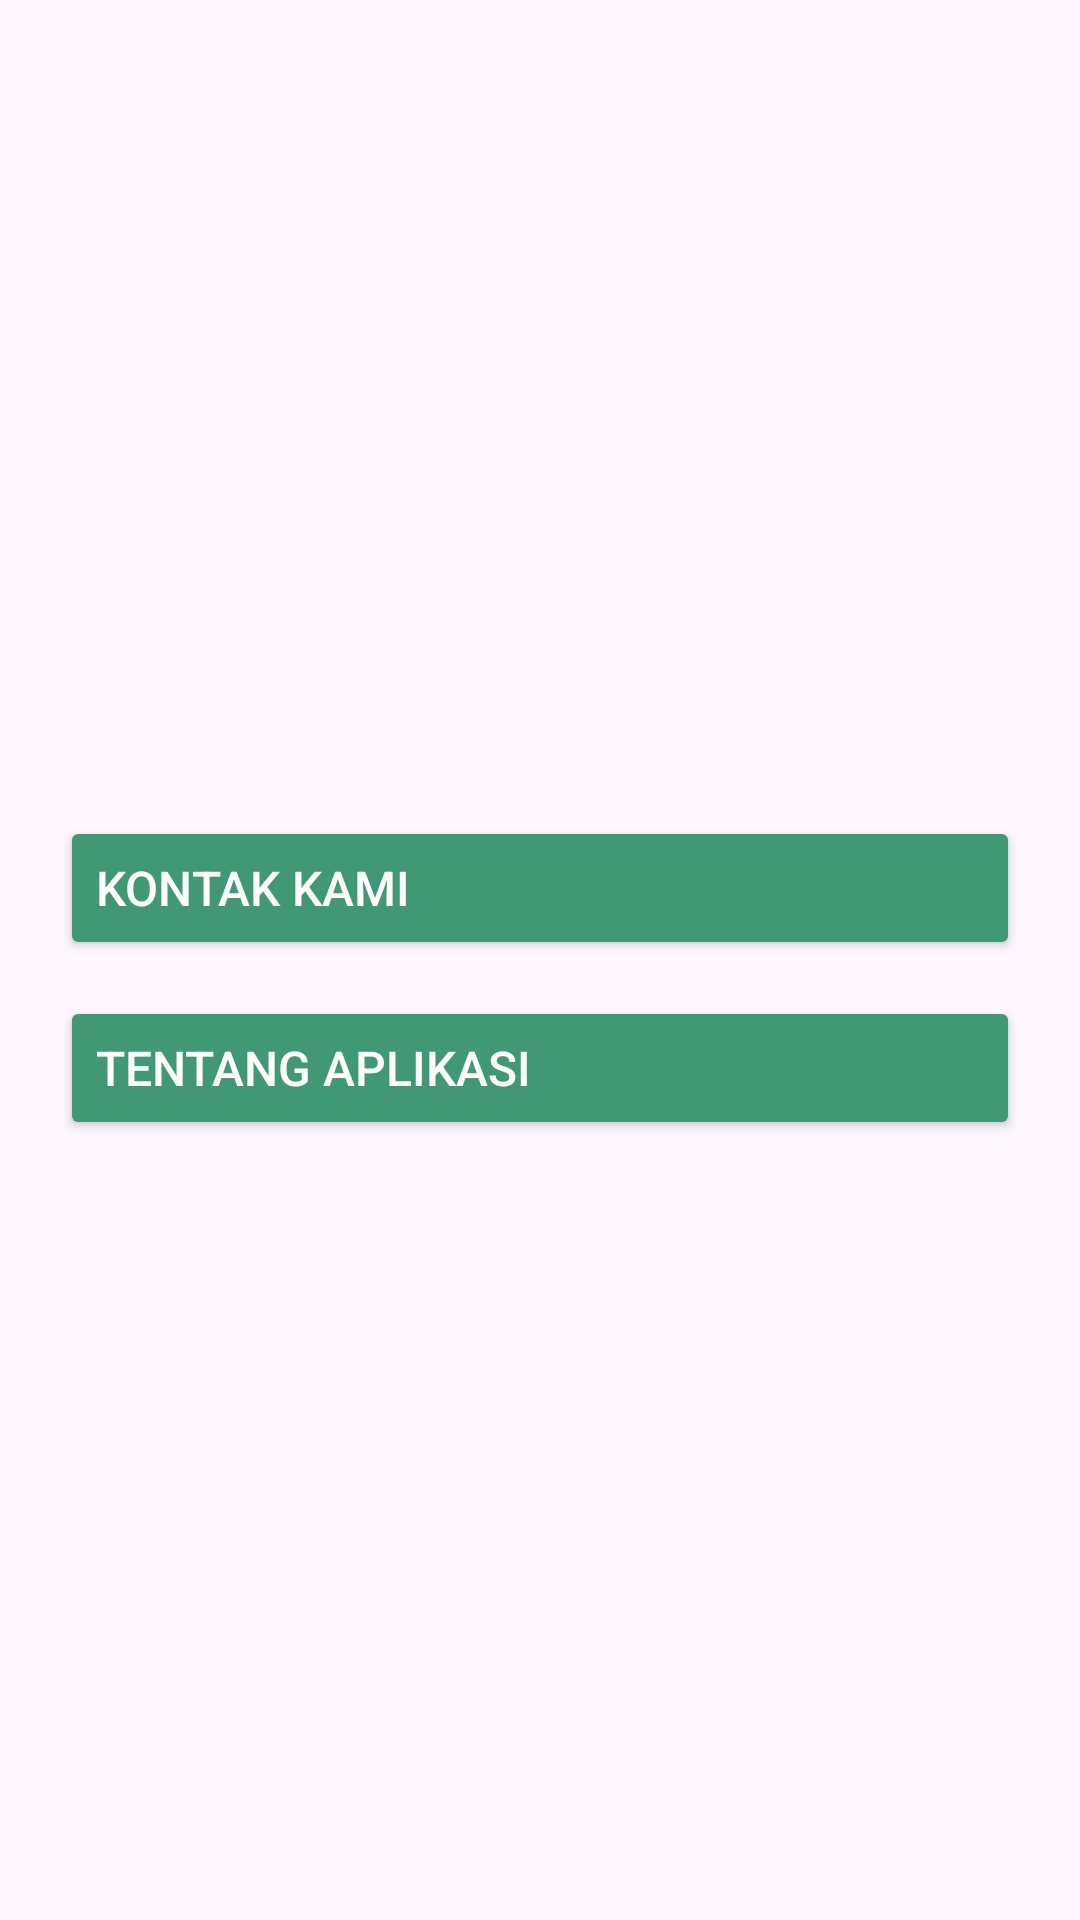

Layout XML and referenced resources for this Android screen:
<!-- AndroidManifest.xml: application theme Theme.CornAnalyze -->
<!-- res/layout/activity_setting.xml -->
<?xml version="1.0" encoding="utf-8"?>
<androidx.constraintlayout.widget.ConstraintLayout xmlns:android="http://schemas.android.com/apk/res/android"
    xmlns:app="http://schemas.android.com/apk/res-auto"
    xmlns:tools="http://schemas.android.com/tools"
    android:id="@+id/main"
    android:layout_width="match_parent"
    android:layout_height="match_parent"
    tools:context=".SettingActivity">

    <LinearLayout
        android:layout_width="match_parent"
        android:layout_height="wrap_content"
        android:orientation="vertical"
        app:layout_constraintBottom_toBottomOf="parent"
        app:layout_constraintTop_toTopOf="parent">

        <Button
            android:id="@+id/btn_contact"
            android:layout_width="match_parent"
            android:layout_height="wrap_content"
            android:layout_marginStart="20dp"
            android:layout_marginTop="12dp"
            android:layout_marginEnd="20dp"
            android:backgroundTint="@color/color1"
            android:drawableLeft="@drawable/baseline_home_24"
            android:text="@string/contact"
            android:textAlignment="textStart"
            android:textColor="@color/white"
            android:textSize="16sp"
            app:cornerRadius="10dp"
            app:layout_constraintEnd_toEndOf="parent"
            app:layout_constraintStart_toStartOf="parent" />

        <Button
            android:id="@+id/btn_about"
            android:layout_width="match_parent"
            android:layout_height="wrap_content"
            android:layout_marginStart="20dp"
            android:layout_marginTop="12dp"
            android:layout_marginEnd="20dp"
            android:backgroundTint="@color/color1"
            android:drawableLeft="@drawable/baseline_home_24"
            android:text="@string/about_app"
            android:textAlignment="textStart"
            android:textColor="@color/white"
            android:textSize="16sp"
            app:cornerRadius="10dp"
            app:layout_constraintEnd_toEndOf="parent" />


    </LinearLayout>

</androidx.constraintlayout.widget.ConstraintLayout>
<!-- resources referenced by this layout -->
<resources>
  <color name="color1">#419875</color>
  <color name="white">#FFFFFFFF</color>
  <string name="about_app">Tentang Aplikasi</string>
  <string name="contact">Kontak Kami</string>
  <style name="Theme.CornAnalyze" parent="Base.Theme.CornAnalyze" />
  <style name="Base.Theme.CornAnalyze" parent="Theme.Material3.Light">
          
          <item name="colorPrimary">@color/black</item>
          
      </style>
  <color name="black">#FF000000</color>
</resources>
